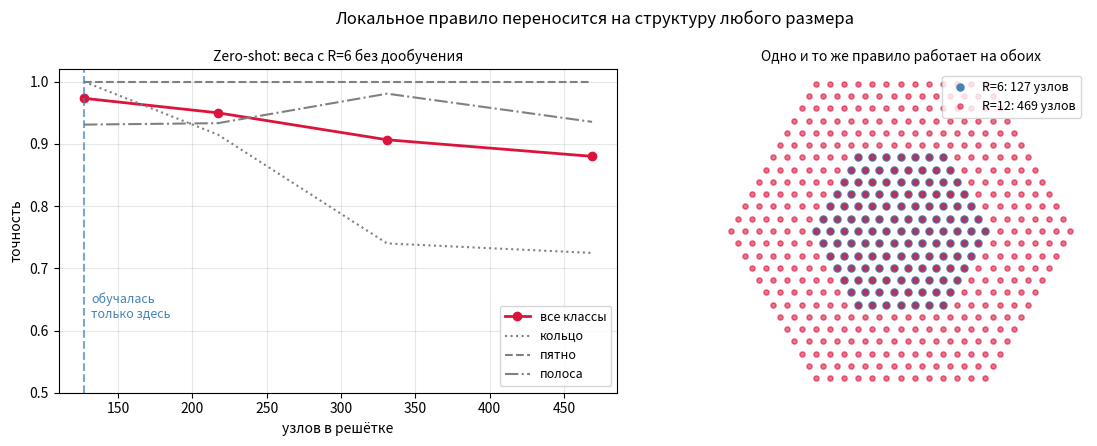

Python code for this plot:
# -*- coding: utf-8 -*-
"""
Zero-shot перенос: правило, выученное на решётке R=6 (127 окружностей),
прикладывается БЕЗ ДООБУЧЕНИЯ к решёткам R=8, 10, 12 (до 469 окружностей).

Возможно это потому, что веса общие для всех узлов: локальное правило
не привязано к размеру структуры — как ядро свёртки к размеру картинки.
Узоры те же (в тех же абсолютных единицах), но поле больше,
и центры узоров разбросаны по всей новой площади.
"""
import numpy as np

rng = np.random.default_rng(42)

def build_hex(R, nb12=True):
    axial = [(q, r) for q in range(-R, R + 1) for r in range(-R, R + 1)
             if max(abs(q), abs(r), abs(q + r)) <= R]
    pos = np.array([(q + r / 2.0, r * np.sqrt(3) / 2.0) for q, r in axial])
    d = np.linalg.norm(pos[:, None] - pos[None, :], axis=2)
    A = ((d > 1e-9) & (d < (1.9 if nb12 else 1.1))).astype(float)
    return pos, A / np.maximum(A.sum(1, keepdims=True), 1)

def make_dataset(pos, n_samples):
    N = len(pos)
    Rc = np.max(np.linalg.norm(pos, axis=1))
    X = np.zeros((n_samples, N, 1))
    y = rng.integers(0, 3, n_samples)
    inner = np.where(np.linalg.norm(pos, axis=1) < Rc - 2.8)[0]
    for s in range(n_samples):
        c = pos[rng.choice(inner)]
        d = np.linalg.norm(pos - c, axis=1)
        if y[s] == 0:
            r0 = rng.uniform(1.6, 3.2)
            v = (np.abs(d - r0) < 0.55).astype(float)
        elif y[s] == 1:
            v = np.exp(-d ** 2 / (2 * 1.1 ** 2))
        else:
            ang = rng.uniform(0, np.pi)
            nvec = np.array([np.cos(ang), np.sin(ang)])
            v = (np.abs((pos - c) @ nvec) < 0.55).astype(float)
        X[s, :, 0] = v + rng.normal(0, 0.15, N)
    return X, y

D, K = 8, 4

def init(shape, scale=None):
    scale = scale or 1.0 / np.sqrt(shape[0])
    return rng.normal(0, scale, shape)

P = {"Win": init((1, D)), "bin": np.zeros(D),
     "Ws": init((D, D)), "Wn": init((D, D)), "b": np.zeros(D),
     "Wo": init((2 * D, 3), 1.0 / np.sqrt(2 * D)), "bo": np.zeros(3)}

def forward(X, A_hat):
    H_list = []
    h = np.tanh(X @ P["Win"] + P["bin"])
    H_list.append(h)
    for _ in range(K):
        m = np.matmul(A_hat, h)
        h = np.tanh(h @ P["Ws"] + m @ P["Wn"] + P["b"])
        H_list.append(h)
    amax = h.argmax(axis=1)
    g = np.concatenate([h.mean(axis=1),
                        np.take_along_axis(h, amax[:, None, :], 1)[:, 0, :]], 1)
    return g @ P["Wo"] + P["bo"], H_list, g, amax

def loss_and_grads(X, y, A_hat):
    B, N = len(y), X.shape[1]
    logits, H_list, g, amax = forward(X, A_hat)
    e = np.exp(logits - logits.max(1, keepdims=True))
    p = e / e.sum(1, keepdims=True)
    loss = -np.log(p[np.arange(B), y] + 1e-12).mean()
    G = {k: np.zeros_like(v) for k, v in P.items()}
    dl = p.copy()
    dl[np.arange(B), y] -= 1
    dl /= B
    G["Wo"] = g.T @ dl
    G["bo"] = dl.sum(0)
    dg = dl @ P["Wo"].T
    dh = dg[:, None, :D] / N * np.ones((B, N, 1))
    dmax = np.zeros((B, N, D))
    np.put_along_axis(dmax, amax[:, None, :], dg[:, None, D:], axis=1)
    dh = dh + dmax
    for t in range(K, 0, -1):
        h_out, h_in = H_list[t], H_list[t - 1]
        dpre = dh * (1 - h_out ** 2)
        m_in = np.matmul(A_hat, h_in)
        dpre2 = dpre.reshape(-1, D)
        G["Ws"] += h_in.reshape(-1, D).T @ dpre2
        G["Wn"] += m_in.reshape(-1, D).T @ dpre2
        G["b"] += dpre2.sum(0)
        dh = dpre @ P["Ws"].T + np.matmul(A_hat.T, dpre @ P["Wn"].T)
    dpre = dh * (1 - H_list[0] ** 2)
    G["Win"] = X.reshape(-1, 1).T @ dpre.reshape(-1, D)
    G["bin"] = dpre.reshape(-1, D).sum(0)
    return loss, G

# ------------------------------------------------------- обучение на R=6
pos6, A6 = build_hex(6)
Xtr, ytr = make_dataset(pos6, 900)
Xte6, yte6 = make_dataset(pos6, 300)
print(f"Обучение на R=6: {len(pos6)} узлов")

EPOCHS, BATCH, LR = 100, 64, 3e-3
M = {k: np.zeros_like(v) for k, v in P.items()}
V = {k: np.zeros_like(v) for k, v in P.items()}
adam_t = 0
for ep in range(EPOCHS):
    idx = rng.permutation(len(ytr))
    for i in range(0, len(ytr), BATCH):
        j = idx[i:i + BATCH]
        loss, G = loss_and_grads(Xtr[j], ytr[j], A6)
        adam_t += 1
        for k in P:
            M[k] = 0.9 * M[k] + 0.1 * G[k]
            V[k] = 0.999 * V[k] + 0.001 * G[k] ** 2
            mh, vh = M[k] / (1 - 0.9 ** adam_t), V[k] / (1 - 0.999 ** adam_t)
            P[k] -= LR * mh / (np.sqrt(vh) + 1e-8)
    if (ep + 1) % 25 == 0:
        logits, _, _, _ = forward(Xte6, A6)
        print(f"эпоха {ep+1:3d}  test acc {(logits.argmax(1)==yte6).mean():.3f}")

# ------------------------------------------------------- zero-shot на больших
results = []
for R in [6, 8, 10, 12]:
    posR, AR = build_hex(R)
    XR, yR = make_dataset(posR, 300)
    logits, _, _, _ = forward(XR, AR)
    acc = (logits.argmax(1) == yR).mean()
    per = [( (logits.argmax(1)==yR) & (yR==c) ).sum() / max((yR==c).sum(),1)
           for c in range(3)]
    results.append((R, len(posR), acc, per))
    print(f"R={R:2d}  {len(posR):3d} узлов  zero-shot acc {acc:.3f}  "
          f"(кольцо {per[0]:.2f} пятно {per[1]:.2f} полоса {per[2]:.2f})")

np.savez("transfer_results.npz",
         R=[r[0] for r in results], N=[r[1] for r in results],
         acc=[r[2] for r in results], per=[r[3] for r in results])

# ------------------------------------------------------- картинка
import matplotlib
matplotlib.use("Agg")
import matplotlib.pyplot as plt

Rs = [r[0] for r in results]
Ns = [r[1] for r in results]
accs = [r[2] for r in results]
pers = np.array([r[3] for r in results])

fig, axes = plt.subplots(1, 2, figsize=(12, 4.5))
ax = axes[0]
ax.plot(Ns, accs, "o-", color="crimson", lw=2, label="все классы")
names = ["кольцо", "пятно", "полоса"]
for c, ls in zip(range(3), [":", "--", "-."]):
    ax.plot(Ns, pers[:, c], ls, color="0.5", label=names[c])
ax.axvline(Ns[0], color="steelblue", ls="--", alpha=0.7)
ax.text(Ns[0] + 5, 0.62, "обучалась\nтолько здесь", fontsize=9,
        color="steelblue")
ax.set_xlabel("узлов в решётке"); ax.set_ylabel("точность")
ax.set_ylim(0.5, 1.02)
ax.set_title("Zero-shot: веса с R=6 без дообучения", fontsize=10)
ax.legend(fontsize=9); ax.grid(alpha=0.3)

ax = axes[1]
for R, col in zip([6, 12], ["steelblue", "crimson"]):
    posR, _ = build_hex(R)
    ax.scatter(posR[:, 0], posR[:, 1], s=14 if R == 12 else 26, color=col,
               alpha=0.6 if R == 12 else 1.0,
               label=f"R={R}: {len(posR)} узлов")
ax.set_aspect("equal"); ax.axis("off")
ax.set_title("Одно и то же правило работает на обоих", fontsize=10)
ax.legend(fontsize=9, loc="upper right")

fig.suptitle("Локальное правило переносится на структуру любого размера",
             fontsize=12)
fig.tight_layout()
fig.savefig("flower_of_life_transfer.png", dpi=150, bbox_inches="tight")
print("Сохранено: flower_of_life_transfer.png")
